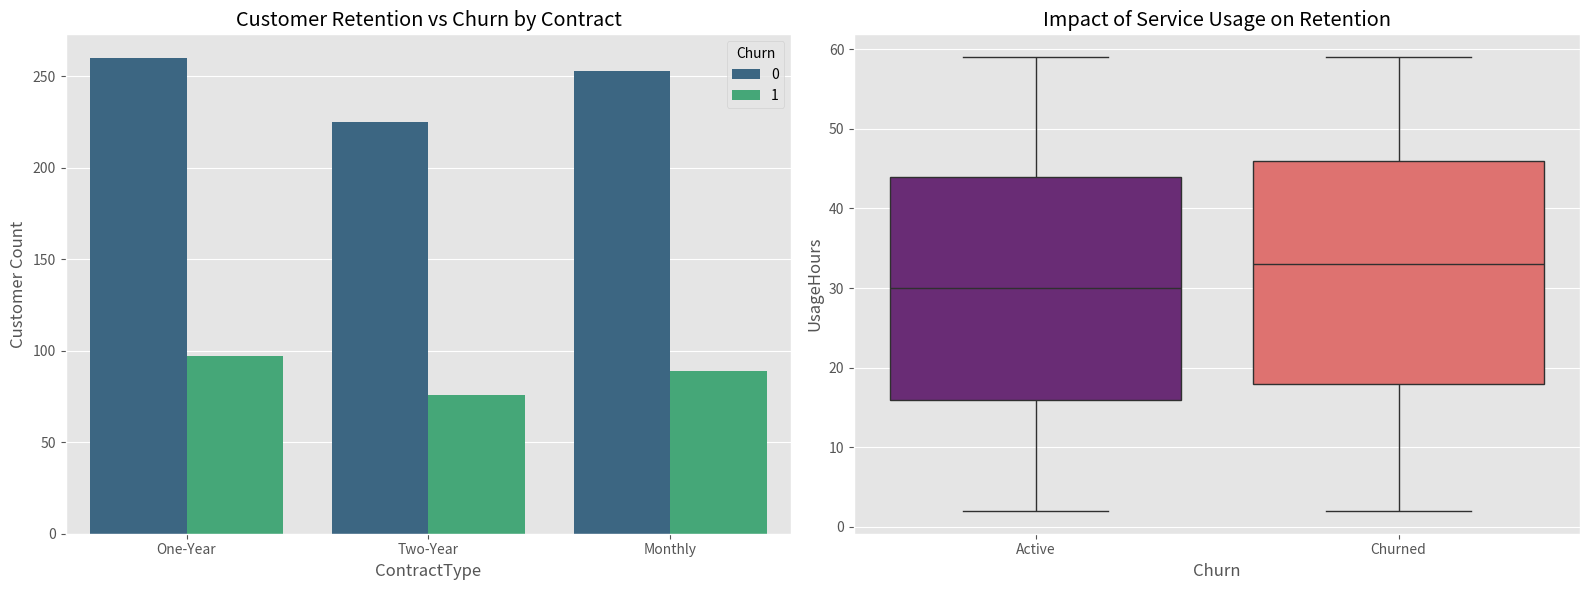

Source code (Python):
import pandas as pd
import numpy as np
import matplotlib.pyplot as plt
import seaborn as sns
from datetime import datetime, timedelta

# --- 1. DATASET GENERATION ---
# Creating a professional subscription dataset specifically for Task 2
np.random.seed(42)
sample_size = 1000
data = {
    'CustomerID': range(101, 101 + sample_size),
    'SignupDate': [datetime(2024, 1, 1) + timedelta(days=np.random.randint(0, 365)) for _ in range(sample_size)],
    'UsageHours': np.random.randint(2, 60, sample_size),
    'ContractType': np.random.choice(['Monthly', 'One-Year', 'Two-Year'], sample_size),
    'Churn': np.random.choice([0, 1], size=sample_size, p=[0.75, 0.25])  # 25% Churn Rate
}

df = pd.DataFrame(data)

# --- 2. CALCULATING KPI METRICS ---
total_customers = len(df)
churned_count = df['Churn'].sum()
retention_rate = ((total_customers - churned_count) / total_customers) * 100
churn_rate = (churned_count / total_customers) * 100

print(f"--- Executive Summary ---")
print(f"Total Unique Customers: {total_customers}")
print(f"Retained Customers: {total_customers - churned_count}")
print(f"Retention Rate: {retention_rate:.2f}%")
print(f"Churn Rate: {churn_rate:.2f}% \n")

# --- 3. DATA VISUALIZATION ---
plt.style.use('ggplot')
fig, ax = plt.subplots(1, 2, figsize=(16, 6))

# A. Retention by Contract Type
sns.countplot(x='ContractType', hue='Churn', data=df, ax=ax[0], palette='viridis')
ax[0].set_title('Customer Retention vs Churn by Contract')
ax[0].set_ylabel('Customer Count')

# B. Usage Impact Analysis
sns.boxplot(x='Churn', y='UsageHours', data=df, hue='Churn', palette='magma', ax=ax[1], legend=False)
ax[1].set_title('Impact of Service Usage on Retention')
ax[1].set_xticks(ax[1].get_xticks())
ax[1].set_xticklabels(['Active', 'Churned'])

plt.tight_layout()
plt.show()
